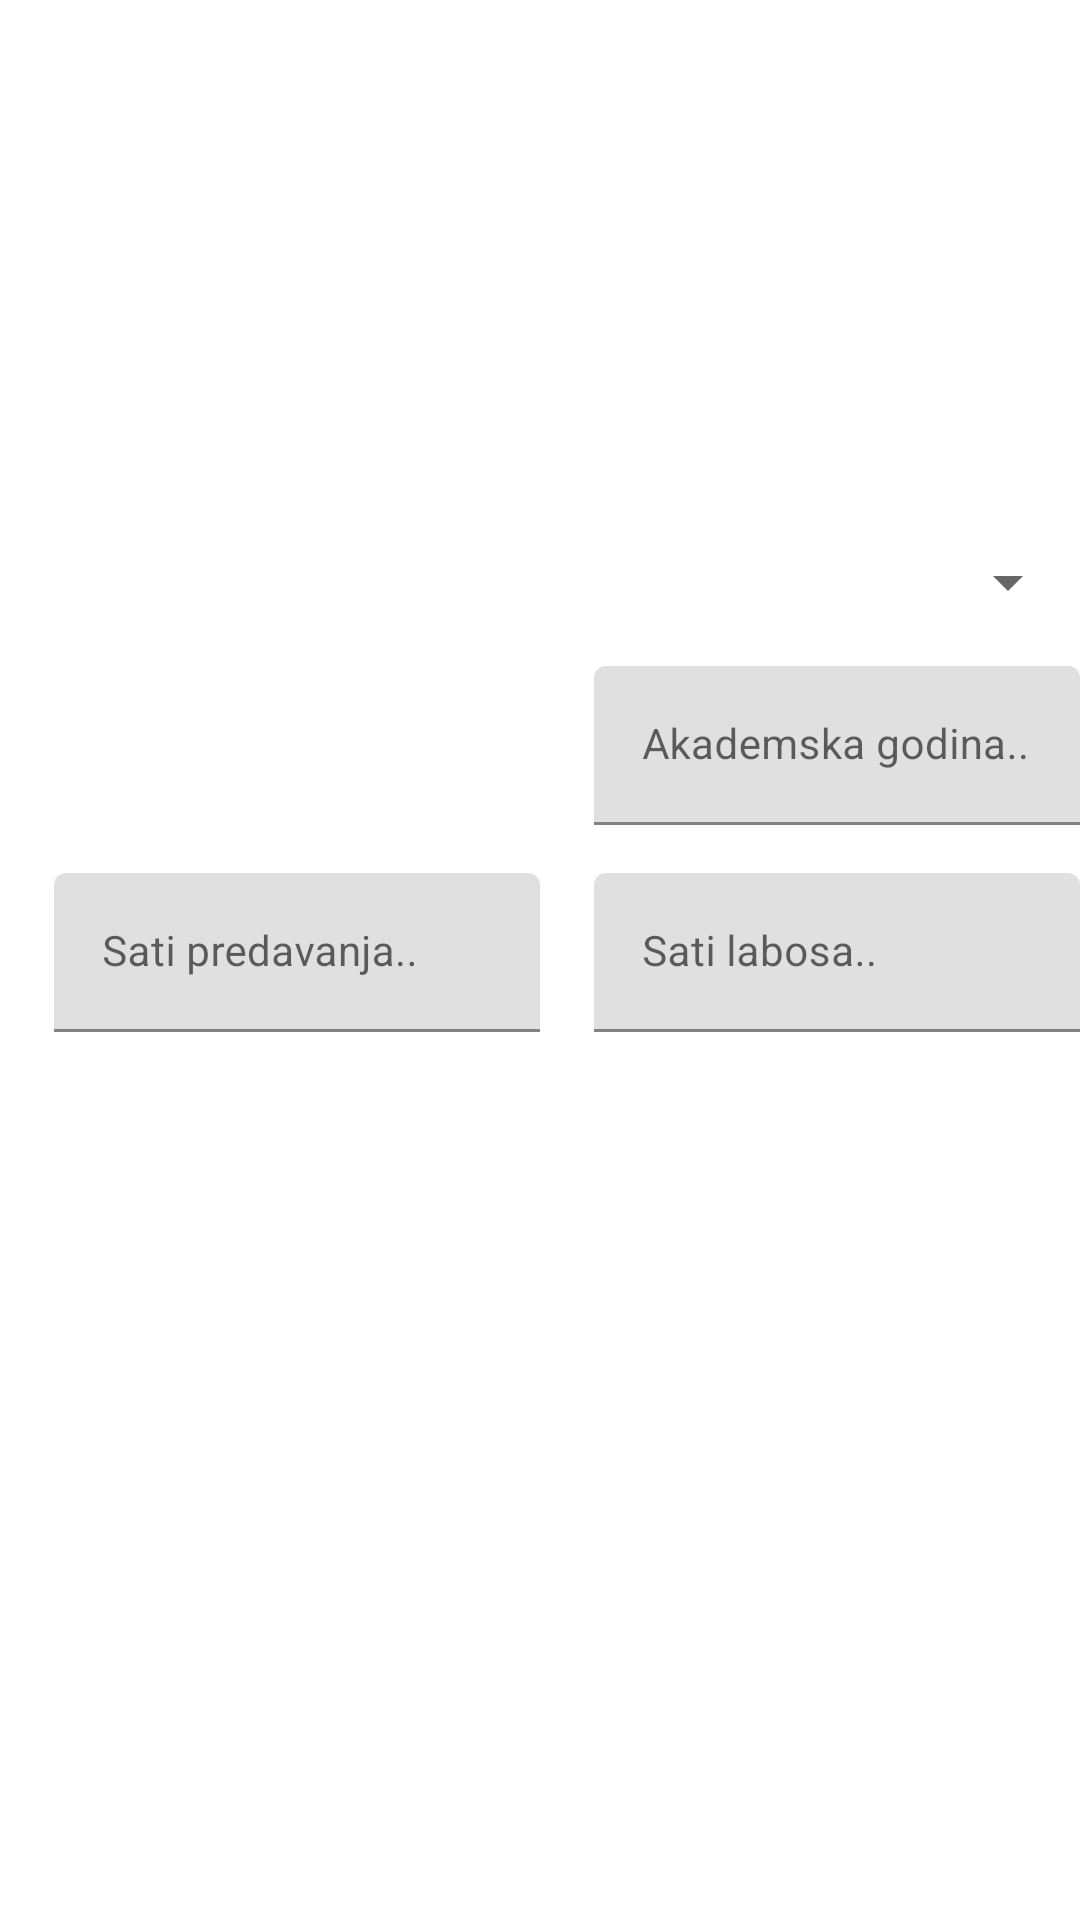

The Android layout XML behind this screen, and the referenced resources:
<!-- AndroidManifest.xml: application theme Theme.PMA_LV1 -->
<!-- res/layout/fragment_student_info.xml -->
<?xml version="1.0" encoding="utf-8"?>
<FrameLayout
    xmlns:android="http://schemas.android.com/apk/res/android"
    xmlns:app="http://schemas.android.com/apk/res-auto"
    xmlns:tools="http://schemas.android.com/tools"
    android:layout_width="match_parent"
    android:layout_height="match_parent"
    tools:context=".fragments.StudentInfoFragment">
    <ScrollView
        android:fillViewport="true"
        android:layout_width="match_parent"
        android:layout_height="match_parent">
        <androidx.constraintlayout.widget.ConstraintLayout
            android:layout_width="fill_parent"
            android:layout_height="fill_parent"
            tools:context=".fragments.StudentInfoFragment">



    <ImageView
        android:layout_width="wrap_content"
        android:layout_height="wrap_content"
        android:id="@+id/ivImage"
        app:layout_constraintLeft_toLeftOf="parent"
        app:layout_constraintRight_toRightOf="parent"
        app:layout_constraintTop_toTopOf="parent"
        app:layout_constraintHeight_min="150dp"
        app:layout_constraintWidth_min="150dp"
        android:layout_marginTop="16dp"
        android:src="@drawable/ic_launcher_background"
        />


        <Spinner
            android:id="@+id/spinnerPredmet"
            app:layout_constraintTop_toBottomOf="@id/ivImage"
            android:layout_marginTop="16dp"
            android:layout_width="match_parent"
            android:layout_height="wrap_content"
            android:textSize="20sp"/>



        <Spinner
            android:layout_height="wrap_content"
            app:layout_constraintTop_toBottomOf="@id/spinnerPredmet"
            android:layout_marginTop="16dp"
            android:layout_width="match_parent"
            android:id="@+id/spinnerProfesor"
            android:hint="@string/hintProfesor"
            android:textSize="14dp"
            />


    <com.google.android.material.textfield.TextInputLayout
        android:layout_width="0dp"
        android:layout_height="wrap_content"
        android:id="@+id/tilAkademskaGodina"
        app:layout_constraintTop_toBottomOf="@+id/spinnerPredmet"
        app:layout_constraintRight_toRightOf="parent"
        app:layout_constraintWidth_percent="0.45"

        >
        <com.google.android.material.textfield.TextInputEditText
            android:id="@+id/etUnosAkademskaGodina"
            android:layout_width="match_parent"
            android:layout_height="match_parent"
            android:hint="@string/hintAkGod"
            android:layout_marginTop="16dp"
            android:textSize="14dp"
            />
    </com.google.android.material.textfield.TextInputLayout>

    <com.google.android.material.textfield.TextInputLayout
        android:layout_width="0dp"
        android:layout_height="wrap_content"
        android:id="@+id/tilSatiPredavanja"
        app:layout_constraintTop_toBottomOf="@+id/tilAkademskaGodina"
        app:layout_constraintLeft_toLeftOf="parent"
        app:layout_constraintRight_toLeftOf="@+id/tilAkademskaGodina"
        app:layout_constraintWidth_percent="0.45"
        >

        <com.google.android.material.textfield.TextInputEditText
            android:layout_height="match_parent"
            android:layout_width="match_parent"
            android:id="@+id/etUnosSatiPredavanja"
            android:hint="@string/hintPredavanja"
            android:layout_marginTop="16dp"
            android:textSize="14dp"
            />
    </com.google.android.material.textfield.TextInputLayout>

    <com.google.android.material.textfield.TextInputLayout
        android:layout_width="0dp"
        android:layout_height="wrap_content"
        android:id="@+id/tilSatiLv"
        app:layout_constraintTop_toBottomOf="@+id/tilAkademskaGodina"
        app:layout_constraintRight_toRightOf="parent"
        app:layout_constraintWidth_percent="0.45"

        >
        <com.google.android.material.textfield.TextInputEditText
            android:id="@+id/etUnosSatiLv"
            android:layout_width="match_parent"
            android:layout_height="match_parent"
            android:hint="@string/hintLv"
            android:layout_marginTop="16dp"
            android:textSize="14dp"
            />
    </com.google.android.material.textfield.TextInputLayout>


        </androidx.constraintlayout.widget.ConstraintLayout>
    </ScrollView>
</FrameLayout>
<!-- resources referenced by this layout -->
<resources>
  <string name="hintAkGod">Akademska godina..</string>
  <string name="hintLv">Sati labosa..</string>
  <string name="hintPredavanja">Sati predavanja..</string>
  <string name="hintProfesor">Unesite ime i prezime prof..</string>
  <style name="Theme.PMA_LV1" parent="Theme.MaterialComponents.DayNight.DarkActionBar">
          
          <item name="colorPrimary">@color/purple_500</item>
          <item name="colorPrimaryVariant">@color/purple_700</item>
          <item name="colorOnPrimary">@color/white</item>
          
          <item name="colorSecondary">@color/teal_200</item>
          <item name="colorSecondaryVariant">@color/teal_700</item>
          <item name="colorOnSecondary">@color/black</item>
          
          <item name="android:statusBarColor" tools:targetApi="l">?attr/colorPrimaryVariant</item>
          
      </style>
  <!-- not gathered from this repository: default colours our renderer supplied (Android Studio template values) -->
  <color name="purple_500">#FF6200EE</color>
  <color name="purple_700">#FF3700B3</color>
  <color name="teal_200">#FF03DAC5</color>
  <color name="teal_700">#FF018786</color>
  <color name="black">#FF000000</color>
  <color name="white">#FFFFFFFF</color>
</resources>
